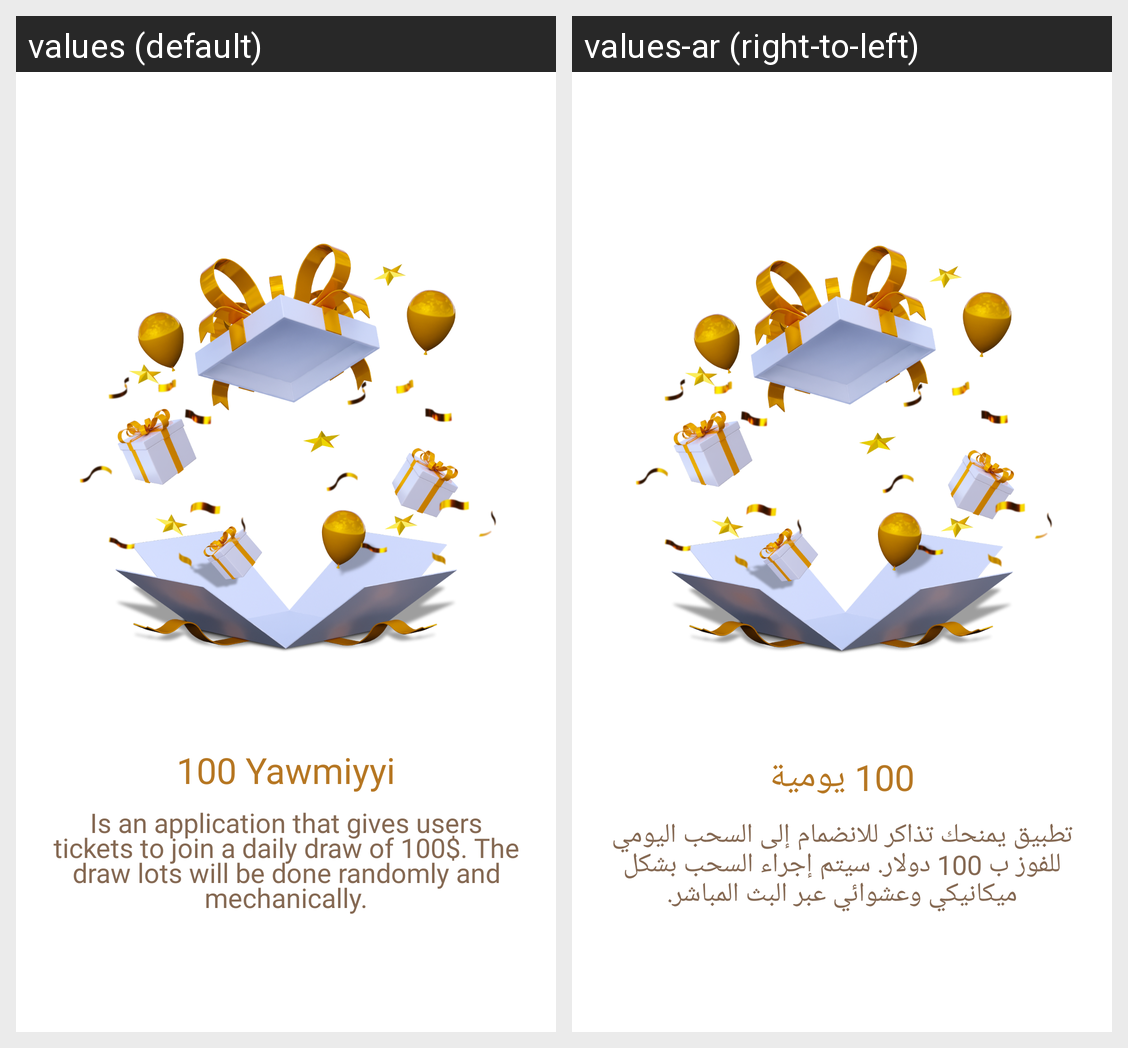

Translations of the strings shown on this Android screen, per locale in the grid:
Android screen res/layout/fragment_onboarding.xml rendered under 2 locales, left to right: values (default), values-ar (right-to-left). Device: Nexus 5 (rendered at 1080×1920; each locale shown at half size, 540×960, under a caption strip naming it); theme Theme.MiehYawmiyyi.
Strings drawn on this screen, with the default value and each locale's value (text and hints the layout hard-codes, and strings that could not be matched under every locale, appear in the picture but are not listed):

app_name
  values: 100 Yawmiyyi
  values-ar: 100 يومية

welcome_text_1
  values: Is an application that gives users tickets to join a daily draw of 100$. The draw lots will be done randomly and mechanically.
  values-ar: تطبيق يمنحك تذاكر للانضمام إلى السحب اليومي للفوز ب 100 دولار. سيتم إجراء السحب بشكل ميكانيكي وعشوائي عبر البث المباشر.
